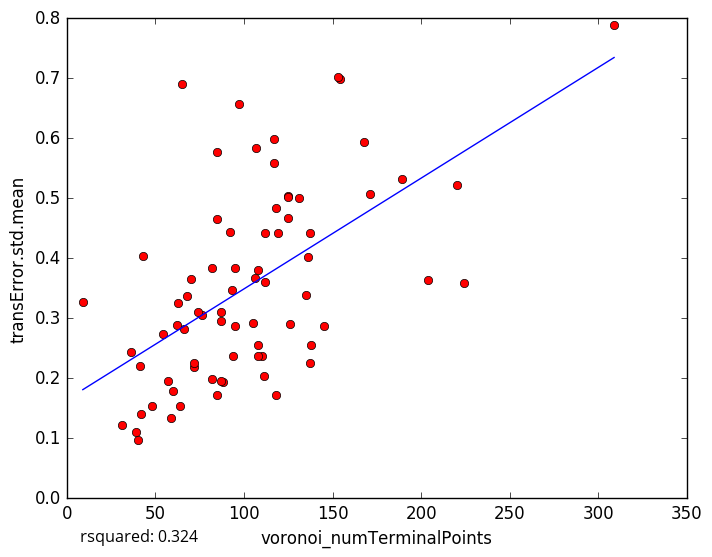

Source data for this figure (header and first rows):
voronoi_numTerminalPoints, transError.std.mean
117, 0.598
82, 0.3834
82, 0.1984
31, 0.1227
48, 0.1538
92, 0.444
189, 0.5318
136, 0.4021
76, 0.306
59, 0.1333
57, 0.1947
39, 0.1104
42, 0.1398
60, 0.1784
41, 0.2198
36, 0.2434
108, 0.2561
135, 0.3385
107, 0.5839
63, 0.3258
168, 0.5942
85, 0.5774
95, 0.3838
154, 0.6984
70, 0.366
65, 0.6906
43, 0.4043
119, 0.4415
110, 0.2377
137, 0.2251
138, 0.2562
97, 0.6567
224, 0.3586
204, 0.363
145, 0.2874
171, 0.5073
40, 0.09644
108, 0.2364
112, 0.3598
54, 0.2736
153, 0.7023
117, 0.5582
66, 0.2825
105, 0.292
137, 0.4416
131, 0.5011
93, 0.3463
85, 0.4662
87, 0.3097
125, 0.5038
72, 0.2181
88, 0.1933
74, 0.3104
125, 0.5021
87, 0.2956
112, 0.4424
68, 0.3371
95, 0.2864
87, 0.1954
85, 0.1714
... 18 more rows
